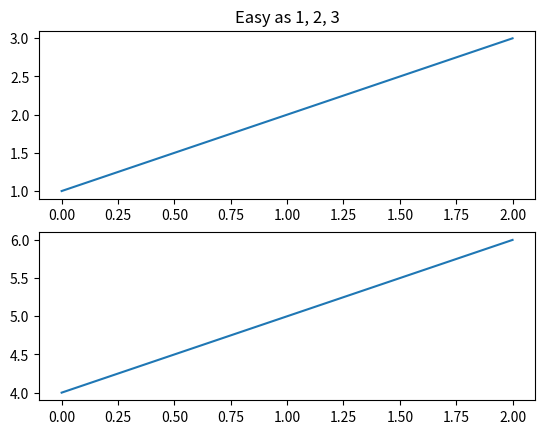

Here is the Python script that generated this plot:
import matplotlib.pyplot as plt
plt.figure(1)                # the first figure
plt.subplot(211)             # the first subplot in the first figure
plt.plot([1, 2, 3])
plt.subplot(212)             # the second subplot in the first figure
plt.plot([4, 5, 6])


#plt.figure(2)                # a second figure
#plt.plot([4, 5, 6])          # creates a subplot(111) by default

#plt.figure(1)                # figure 1 current; subplot(212) still current
plt.subplot(211)             # make subplot(211) in figure1 current
plt.title('Easy as 1, 2, 3') # subplot 211 title
plt.show()